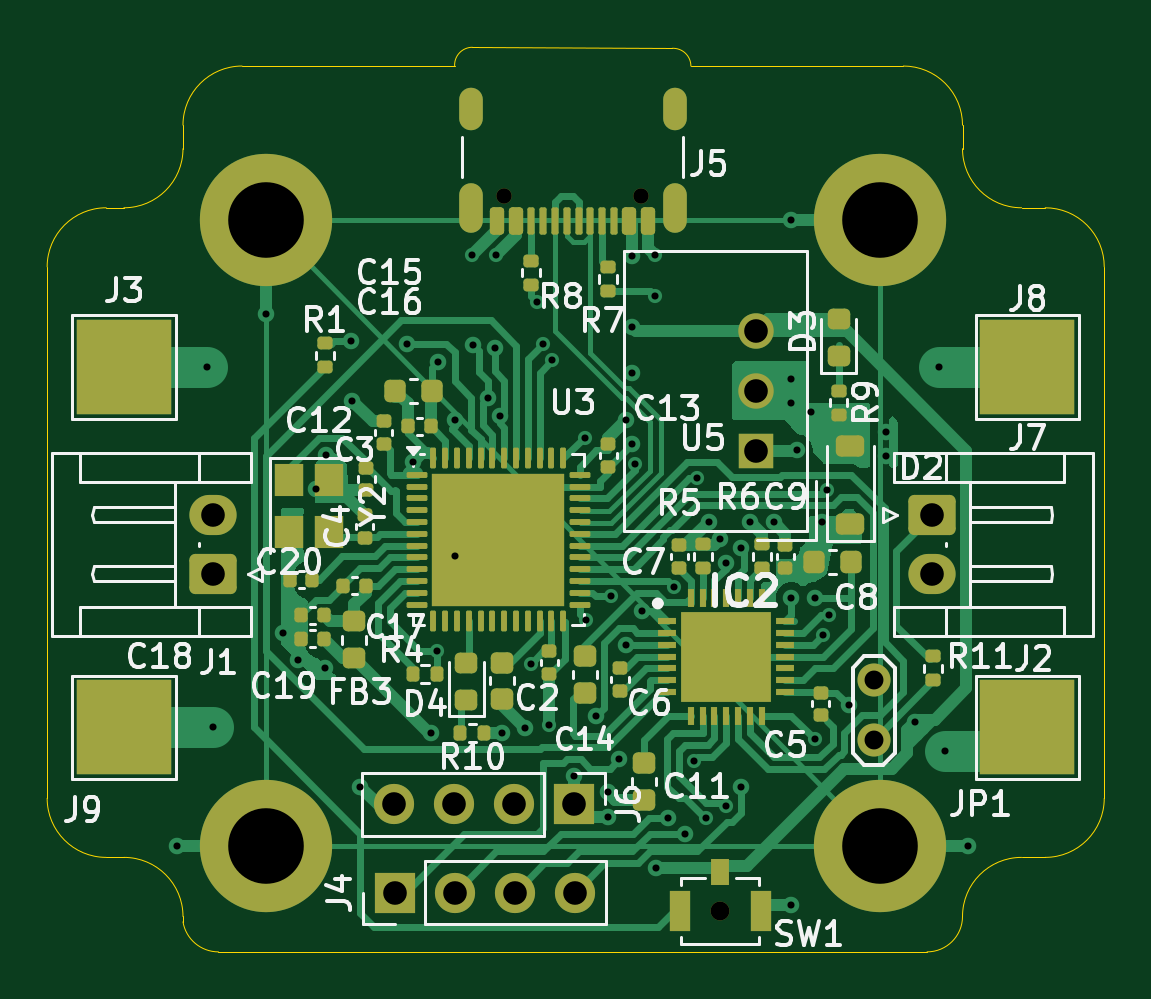
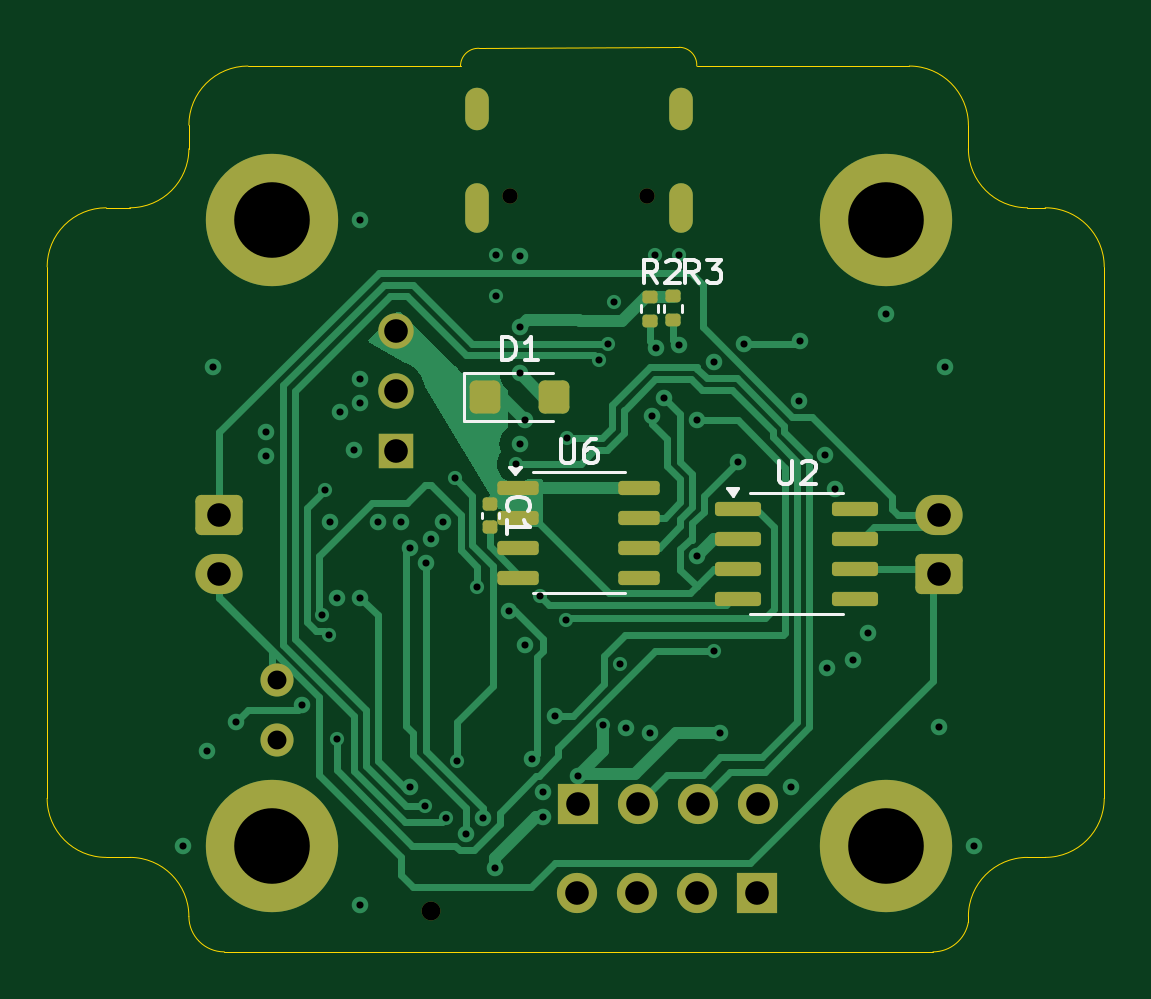
Circuit board: 12 layer files. Board 44.8 x 38.3 mm.
- bottom_copper: StepperMotorDriver-B_Cu.gbr (23499 bytes)
- bottom_mask: StepperMotorDriver-B_Mask.gbr (3778 bytes)
- paste: StepperMotorDriver-B_Paste.gbr (2276 bytes)
- bottom_silk: StepperMotorDriver-B_Silkscreen.gbr (8577 bytes)
- outline: StepperMotorDriver-Edge_Cuts.gbr (2226 bytes)
- top_copper: StepperMotorDriver-F_Cu.gbr (55325 bytes)
- top_mask: StepperMotorDriver-F_Mask.gbr (9916 bytes)
- paste: StepperMotorDriver-F_Paste.gbr (8879 bytes)
- top_silk: StepperMotorDriver-F_Silkscreen.gbr (73313 bytes)
- inner_copper: StepperMotorDriver-In1_Cu.gbr (104067 bytes)
- inner_copper: StepperMotorDriver-In2_Cu.gbr (137275 bytes)
- drill: StepperMotorDriver.drl (2546 bytes)

=== bottom_copper: StepperMotorDriver-B_Cu.gbr (23499 bytes, source omitted) ===
=== bottom_mask: StepperMotorDriver-B_Mask.gbr ===
%TF.GenerationSoftware,KiCad,Pcbnew,8.0.2*%
%TF.CreationDate,2024-07-19T14:35:34-04:00*%
%TF.ProjectId,StepperMotorDriver,53746570-7065-4724-9d6f-746f72447269,rev?*%
%TF.SameCoordinates,Original*%
%TF.FileFunction,Soldermask,Bot*%
%TF.FilePolarity,Negative*%
%FSLAX46Y46*%
G04 Gerber Fmt 4.6, Leading zero omitted, Abs format (unit mm)*
G04 Created by KiCad (PCBNEW 8.0.2) date 2024-07-19 14:35:34*
%MOMM*%
%LPD*%
G01*
G04 APERTURE LIST*
G04 Aperture macros list*
%AMRoundRect*
0 Rectangle with rounded corners*
0 $1 Rounding radius*
0 $2 $3 $4 $5 $6 $7 $8 $9 X,Y pos of 4 corners*
0 Add a 4 corners polygon primitive as box body*
4,1,4,$2,$3,$4,$5,$6,$7,$8,$9,$2,$3,0*
0 Add four circle primitives for the rounded corners*
1,1,$1+$1,$2,$3*
1,1,$1+$1,$4,$5*
1,1,$1+$1,$6,$7*
1,1,$1+$1,$8,$9*
0 Add four rect primitives between the rounded corners*
20,1,$1+$1,$2,$3,$4,$5,0*
20,1,$1+$1,$4,$5,$6,$7,0*
20,1,$1+$1,$6,$7,$8,$9,0*
20,1,$1+$1,$8,$9,$2,$3,0*%
G04 Aperture macros list end*
%ADD10C,1.400000*%
%ADD11RoundRect,0.250000X-0.750000X0.600000X-0.750000X-0.600000X0.750000X-0.600000X0.750000X0.600000X0*%
%ADD12O,2.000000X1.700000*%
%ADD13C,5.600000*%
%ADD14C,0.800000*%
%ADD15RoundRect,0.250000X0.750000X-0.600000X0.750000X0.600000X-0.750000X0.600000X-0.750000X-0.600000X0*%
%ADD16R,1.500000X1.500000*%
%ADD17C,1.500000*%
%ADD18R,1.700000X1.700000*%
%ADD19O,1.700000X1.700000*%
%ADD20C,0.650000*%
%ADD21O,1.000000X2.100000*%
%ADD22O,1.000000X1.800000*%
%ADD23RoundRect,0.250000X0.400000X0.450000X-0.400000X0.450000X-0.400000X-0.450000X0.400000X-0.450000X0*%
%ADD24RoundRect,0.140000X-0.170000X0.140000X-0.170000X-0.140000X0.170000X-0.140000X0.170000X0.140000X0*%
%ADD25RoundRect,0.150000X0.825000X0.150000X-0.825000X0.150000X-0.825000X-0.150000X0.825000X-0.150000X0*%
%ADD26RoundRect,0.135000X0.185000X-0.135000X0.185000X0.135000X-0.185000X0.135000X-0.185000X-0.135000X0*%
%ADD27RoundRect,0.150000X0.725000X0.150000X-0.725000X0.150000X-0.725000X-0.150000X0.725000X-0.150000X0*%
G04 APERTURE END LIST*
D10*
%TO.C,JP1*%
X146750000Y-110000000D03*
X146750000Y-112540000D03*
%TD*%
D11*
%TO.C,J7*%
X149217500Y-103000000D03*
D12*
X149217500Y-105500000D03*
%TD*%
D13*
%TO.C,H3*%
X121000000Y-90500000D03*
%TD*%
D14*
%TO.C,SW1*%
X140250000Y-119750000D03*
%TD*%
D13*
%TO.C,H4*%
X121000000Y-117000000D03*
%TD*%
%TO.C,H2*%
X147000000Y-117000000D03*
%TD*%
D15*
%TO.C,J1*%
X118750000Y-105500000D03*
D12*
X118750000Y-103000000D03*
%TD*%
D13*
%TO.C,H1*%
X147000000Y-90500000D03*
%TD*%
D16*
%TO.C,U5*%
X141750000Y-100290000D03*
D17*
X141750000Y-97750000D03*
X141750000Y-95210000D03*
%TD*%
D18*
%TO.C,J4*%
X126460000Y-119000000D03*
D19*
X129000000Y-119000000D03*
X131540000Y-119000000D03*
X134080000Y-119000000D03*
%TD*%
D20*
%TO.C,J5*%
X136890000Y-89500000D03*
X131110000Y-89500000D03*
D21*
X138320000Y-90000000D03*
D22*
X138320000Y-85820000D03*
D21*
X129680000Y-90000000D03*
D22*
X129680000Y-85820000D03*
%TD*%
D18*
%TO.C,J6*%
X134040000Y-115250000D03*
D19*
X131500000Y-115250000D03*
X128960000Y-115250000D03*
X126420000Y-115250000D03*
%TD*%
D23*
%TO.C,D1*%
X137950000Y-98000000D03*
X135050000Y-98000000D03*
%TD*%
D24*
%TO.C,C1*%
X137750000Y-102540000D03*
X137750000Y-103500000D03*
%TD*%
D25*
%TO.C,U2*%
X127250000Y-102750000D03*
X127250000Y-104020000D03*
X127250000Y-105290000D03*
X127250000Y-106560000D03*
X122300000Y-106560000D03*
X122300000Y-105290000D03*
X122300000Y-104020000D03*
X122300000Y-102750000D03*
%TD*%
D26*
%TO.C,R2*%
X131000000Y-94780000D03*
X131000000Y-93760000D03*
%TD*%
%TO.C,R3*%
X130000000Y-94770000D03*
X130000000Y-93750000D03*
%TD*%
D27*
%TO.C,U6*%
X136575000Y-101845000D03*
X136575000Y-103115000D03*
X136575000Y-104385000D03*
X136575000Y-105655000D03*
X131425000Y-105655000D03*
X131425000Y-104385000D03*
X131425000Y-103115000D03*
X131425000Y-101845000D03*
%TD*%
M02*

=== paste: StepperMotorDriver-B_Paste.gbr (2276 bytes, source withheld) ===
=== bottom_silk: StepperMotorDriver-B_Silkscreen.gbr (8577 bytes, source omitted) ===
=== outline: StepperMotorDriver-Edge_Cuts.gbr ===
%TF.GenerationSoftware,KiCad,Pcbnew,8.0.2*%
%TF.CreationDate,2024-07-19T14:35:34-04:00*%
%TF.ProjectId,StepperMotorDriver,53746570-7065-4724-9d6f-746f72447269,rev?*%
%TF.SameCoordinates,Original*%
%TF.FileFunction,Profile,NP*%
%FSLAX46Y46*%
G04 Gerber Fmt 4.6, Leading zero omitted, Abs format (unit mm)*
G04 Created by KiCad (PCBNEW 8.0.2) date 2024-07-19 14:35:34*
%MOMM*%
%LPD*%
G01*
G04 APERTURE LIST*
%TA.AperFunction,Profile*%
%ADD10C,0.050000*%
%TD*%
G04 APERTURE END LIST*
D10*
X111750000Y-92500000D02*
G75*
G02*
X114250000Y-90000000I2500000J0D01*
G01*
X150500000Y-120000000D02*
G75*
G02*
X153000000Y-117500000I2500000J0D01*
G01*
X156500000Y-92500000D02*
X156500000Y-115000000D01*
X154000000Y-90000000D02*
G75*
G02*
X156500000Y-92500000I0J-2500000D01*
G01*
X117500001Y-120229310D02*
X117500000Y-120000000D01*
X117500000Y-87500000D02*
G75*
G02*
X115000000Y-90000000I-2500000J0D01*
G01*
X111750000Y-92500000D02*
X111750000Y-115000000D01*
X150500000Y-86500000D02*
X150500000Y-87500000D01*
X117500000Y-86500000D02*
G75*
G02*
X120000000Y-84000000I2500000J0D01*
G01*
X138207106Y-83250001D02*
G75*
G02*
X139001225Y-84000000I42894J-749999D01*
G01*
X156500000Y-115000000D02*
G75*
G02*
X154000000Y-117500000I-2500000J0D01*
G01*
X153000000Y-117500000D02*
X154000000Y-117500000D01*
X150500001Y-120000001D02*
G75*
G02*
X149000001Y-121500001I-1500001J1D01*
G01*
X117500000Y-87500000D02*
X117500000Y-86500000D01*
X119000000Y-121500000D02*
X149000000Y-121500000D01*
X115000000Y-117500000D02*
G75*
G02*
X117500000Y-120000000I0J-2500000D01*
G01*
X148000000Y-84000000D02*
G75*
G02*
X150500000Y-86500000I0J-2500000D01*
G01*
X139001225Y-84000000D02*
X148000000Y-84000000D01*
X138207106Y-83250001D02*
X129750000Y-83205881D01*
X114250000Y-117500000D02*
G75*
G02*
X111750000Y-115000000I0J2500000D01*
G01*
X129000001Y-84000000D02*
G75*
G02*
X129750000Y-83205875I749999J42900D01*
G01*
X153000000Y-90000000D02*
X154000000Y-90000000D01*
X120000000Y-84000000D02*
X129000000Y-84000000D01*
X119000000Y-121500000D02*
G75*
G02*
X117499992Y-120229311I0J1520700D01*
G01*
X153000000Y-90000000D02*
G75*
G02*
X150500000Y-87500000I0J2500000D01*
G01*
X114250000Y-90000000D02*
X115000000Y-90000000D01*
X114250000Y-117500000D02*
X115000000Y-117500000D01*
M02*

=== top_copper: StepperMotorDriver-F_Cu.gbr (55325 bytes, source omitted) ===
=== top_mask: StepperMotorDriver-F_Mask.gbr (9916 bytes, source omitted) ===
=== paste: StepperMotorDriver-F_Paste.gbr (8879 bytes, source omitted) ===
=== top_silk: StepperMotorDriver-F_Silkscreen.gbr (73313 bytes, source omitted) ===
=== inner_copper: StepperMotorDriver-In1_Cu.gbr (104067 bytes, source omitted) ===
=== inner_copper: StepperMotorDriver-In2_Cu.gbr (137275 bytes, source omitted) ===
=== drill: StepperMotorDriver.drl ===
M48
; DRILL file {KiCad 8.0.2} date 2024-07-19T14:34:50-0400
; FORMAT={-:-/ absolute / metric / decimal}
; #@! TF.CreationDate,2024-07-19T14:34:50-04:00
; #@! TF.GenerationSoftware,Kicad,Pcbnew,8.0.2
; #@! TF.FileFunction,MixedPlating,1,4
FMAT,2
METRIC
; #@! TA.AperFunction,Plated,PTH,ViaDrill
T1C0.300
; #@! TA.AperFunction,Plated,PTH,ComponentDrill
T2C0.600
; #@! TA.AperFunction,Plated,PTH,ComponentDrill
T3C0.800
; #@! TA.AperFunction,Plated,PTH,ComponentDrill
T4C1.000
; #@! TA.AperFunction,Plated,PTH,ComponentDrill
T5C3.200
; #@! TA.AperFunction,NonPlated,NPTH,ComponentDrill
T6C0.650
; #@! TA.AperFunction,NonPlated,NPTH,ComponentDrill
T7C0.800
%
G90
G05
T1
X117.25Y-117.0
X118.5Y-96.75
X118.75Y-112.0
X121.0Y-94.5
X121.75Y-108.0
X122.37Y-109.13
X123.15Y-101.9
X123.5Y-109.5
X123.556Y-100.45
X124.63Y-95.63
X124.662Y-98.162
X125.0Y-114.5
X127.0Y-95.75
X127.25Y-100.75
X128.0Y-112.22
X128.25Y-108.75
X128.277Y-96.527
X128.999Y-99.0
X129.0Y-104.75
X129.75Y-92.0
X129.76Y-95.82
X130.4Y-98.047
X130.711Y-95.932
X130.75Y-92.0
X130.9Y-98.795
X131.0Y-112.22
X131.979Y-112.021
X132.234Y-109.296
X132.5Y-94.0
X132.75Y-95.75
X132.981Y-111.9
X133.127Y-96.455
X134.04Y-114.04
X134.5Y-99.75
X134.54Y-107.46
X135.0Y-111.5
X135.5Y-114.75
X135.5Y-115.8
X135.626Y-106.455
X135.975Y-113.337
X136.25Y-108.5
X136.25Y-99.0
X136.5Y-99.999
X136.5Y-92.05
X136.5Y-95.05
X136.5Y-97.0
X136.65Y-100.836
X136.94Y-107.05
X137.5Y-92.0
X137.5Y-93.75
X137.52Y-117.97
X138.05Y-115.816
X138.29Y-106.04
X138.75Y-116.5
X139.15Y-113.4
X139.25Y-101.45
X139.625Y-115.85
X139.75Y-103.3
X140.254Y-104.004
X140.481Y-105.029
X140.49Y-115.34
X141.124Y-114.515
X141.13Y-104.406
X141.5Y-103.3
X142.5Y-103.3
X143.25Y-90.5
X143.25Y-97.25
X143.25Y-98.25
X143.25Y-106.5
X143.25Y-119.5
X143.5Y-100.25
X144.085Y-98.644
X144.25Y-106.5
X144.25Y-112.5
X144.54Y-103.3
X144.578Y-108.092
X144.75Y-101.95
X144.85Y-107.25
X145.7Y-111.06
X147.25Y-99.5
X147.25Y-100.5
X148.5Y-111.75
X149.5Y-96.75
X149.75Y-113.0
X150.75Y-117.0
T3
X146.75Y-110.0
X146.75Y-112.54
T4
X118.75Y-103.0
X118.75Y-105.5
X126.42Y-115.25
X126.46Y-119.0
X128.96Y-115.25
X129.0Y-119.0
X131.5Y-115.25
X131.54Y-119.0
X134.04Y-115.25
X134.08Y-119.0
X141.75Y-95.21
X141.75Y-97.75
X141.75Y-100.29
X149.218Y-103.0
X149.218Y-105.5
T5
X121.0Y-90.5
X121.0Y-117.0
X147.0Y-90.5
X147.0Y-117.0
T6
X131.11Y-89.5
X136.89Y-89.5
T7
X140.25Y-119.75
T2
G00X129.68Y-86.22
M15
G01X129.68Y-85.42
M16
G05
G00X129.68Y-90.55
M15
G01X129.68Y-89.45
M16
G05
G00X138.32Y-86.22
M15
G01X138.32Y-85.42
M16
G05
G00X138.32Y-90.55
M15
G01X138.32Y-89.45
M16
G05
M30

